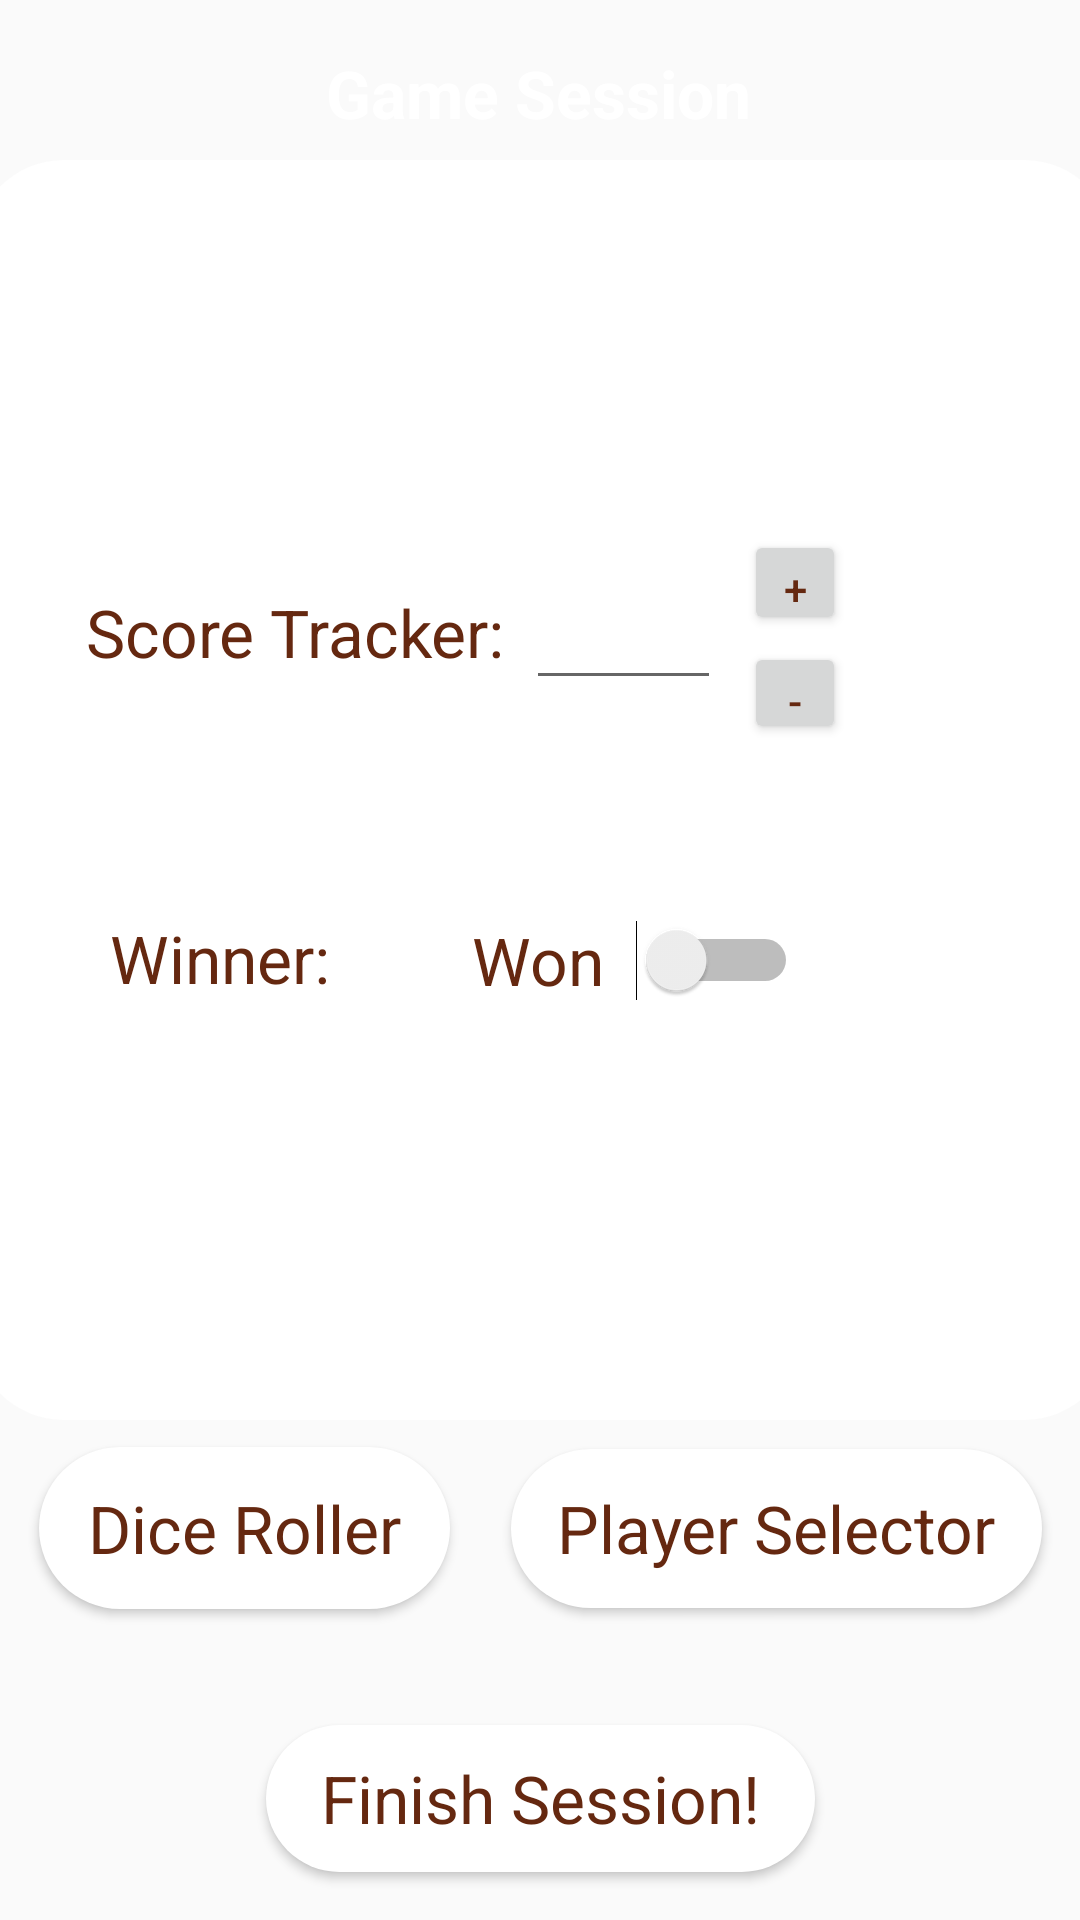

Android layout source for this screen:
<!-- AndroidManifest.xml: application theme AppTheme -->
<!-- res/layout/activity_game_session.xml -->
<?xml version="1.0" encoding="utf-8"?>
<androidx.constraintlayout.widget.ConstraintLayout xmlns:android="http://schemas.android.com/apk/res/android"
    xmlns:app="http://schemas.android.com/apk/res-auto"
    xmlns:tools="http://schemas.android.com/tools"
    android:layout_width="match_parent"
    android:layout_height="match_parent"
    tools:context=".GameSessionActivity">

    <ImageView
        android:layout_width="fill_parent"
        android:layout_height="fill_parent"
        app:srcCompat="@drawable/main_background"
        android:scaleType="fitXY"
        tools:ignore="MissingConstraints" />

    <View
        android:id="@+id/view"
        android:layout_width="380dp"
        android:layout_height="420dp"
        android:background="@drawable/round_outline"
        android:outlineSpotShadowColor="@android:color/darker_gray"
        app:layout_constraintBottom_toBottomOf="parent"
        app:layout_constraintHorizontal_bias="0.454"
        app:layout_constraintLeft_toLeftOf="parent"
        app:layout_constraintRight_toRightOf="parent"
        app:layout_constraintTop_toTopOf="parent"
        app:layout_constraintVertical_bias="0.242" />

    <TextView
        android:id="@+id/minutesView"
        android:layout_width="310dp"
        android:layout_height="39dp"
        android:textColor="#652810"
        android:textAppearance="@style/TextAppearance.AppCompat.Large"
        app:layout_constraintBottom_toBottomOf="parent"
        app:layout_constraintEnd_toEndOf="parent"
        app:layout_constraintHorizontal_bias="0.497"
        app:layout_constraintStart_toStartOf="parent"
        app:layout_constraintTop_toTopOf="parent"
        app:layout_constraintVertical_bias="0.637" />

    <Button
        android:id="@+id/playerSelectorBtn"
        android:layout_width="177dp"
        android:layout_height="53dp"
        android:background="@drawable/round_outline"
        android:text="Player Selector"
        android:textColor="#652810"
        android:textAppearance="@style/TextAppearance.AppCompat.Large"
        app:layout_constraintBottom_toBottomOf="parent"
        app:layout_constraintEnd_toEndOf="parent"
        app:layout_constraintHorizontal_bias="0.931"
        app:layout_constraintStart_toStartOf="parent"
        app:layout_constraintTop_toTopOf="parent"
        app:layout_constraintVertical_bias="0.823" />

    <TextView
        android:id="@+id/textView3"
        android:layout_width="wrap_content"
        android:layout_height="wrap_content"
        android:text="Game Session"
        android:textColor="@android:color/background_light"
        android:textStyle="bold"
        android:textAppearance="@style/TextAppearance.AppCompat.Large"
        app:layout_constraintBottom_toBottomOf="parent"
        app:layout_constraintEnd_toEndOf="parent"
        app:layout_constraintHorizontal_bias="0.497"
        app:layout_constraintStart_toStartOf="parent"
        app:layout_constraintTop_toTopOf="parent"
        app:layout_constraintVertical_bias="0.027" />

    <TextView
        android:id="@+id/playerCount"
        android:layout_width="wrap_content"
        android:layout_height="wrap_content"
        android:textColor="#652810"
        android:textAppearance="@style/TextAppearance.AppCompat.Large"
        app:layout_constraintBottom_toBottomOf="parent"
        app:layout_constraintEnd_toEndOf="parent"
        app:layout_constraintHorizontal_bias="0.085"
        app:layout_constraintStart_toStartOf="parent"
        app:layout_constraintTop_toTopOf="parent"
        app:layout_constraintVertical_bias="0.196" />

    <Button
        android:id="@+id/diceRollerBtn"
        style="@style/Widget.AppCompat.Button"
        android:layout_width="137dp"
        android:layout_height="54dp"
        android:background="@drawable/round_outline"
        android:text="Dice Roller"
        android:textColor="#652810"
        android:textAppearance="@style/TextAppearance.AppCompat.Large"
        app:layout_constraintBottom_toBottomOf="parent"
        app:layout_constraintEnd_toEndOf="parent"
        app:layout_constraintHorizontal_bias="0.058"
        app:layout_constraintStart_toStartOf="parent"
        app:layout_constraintTop_toTopOf="parent"
        app:layout_constraintVertical_bias="0.823" />

    <Button
        android:id="@+id/finishSessionBtn"
        android:layout_width="183dp"
        android:layout_height="49dp"
        android:background="@drawable/round_outline"
        android:text="Finish Session!"
        android:textColor="#652810"
        android:textAppearance="@style/TextAppearance.AppCompat.Large"
        app:layout_constraintBottom_toBottomOf="parent"
        app:layout_constraintEnd_toEndOf="parent"
        app:layout_constraintStart_toStartOf="parent"
        app:layout_constraintTop_toTopOf="parent"
        app:layout_constraintVertical_bias="0.973" />

    <TextView
        android:id="@+id/gameTitleTextView"
        android:layout_width="wrap_content"
        android:layout_height="wrap_content"
        android:textColor="#652810"
        android:textAppearance="@style/TextAppearance.AppCompat.Large"
        app:layout_constraintBottom_toBottomOf="parent"
        app:layout_constraintEnd_toEndOf="parent"
        app:layout_constraintHorizontal_bias="0.085"
        app:layout_constraintStart_toStartOf="parent"
        app:layout_constraintTop_toTopOf="parent"
        app:layout_constraintVertical_bias="0.127" />

    <TextView
        android:id="@+id/scoreTextView"
        android:layout_width="wrap_content"
        android:layout_height="wrap_content"
        android:duplicateParentState="false"
        android:textColor="#652810"
        android:text="Score Tracker:"
        android:textAppearance="@style/TextAppearance.AppCompat.Large"
        app:layout_constraintBottom_toBottomOf="parent"
        app:layout_constraintEnd_toEndOf="parent"
        app:layout_constraintHorizontal_bias="0.13"
        app:layout_constraintStart_toStartOf="parent"
        app:layout_constraintTop_toTopOf="parent"
        app:layout_constraintVertical_bias="0.321" />

    <TextView
        android:id="@+id/scoreTextView2"
        android:layout_width="wrap_content"
        android:layout_height="wrap_content"
        android:duplicateParentState="false"
        android:textColor="#652810"
        android:text="Winner: "
        android:textAppearance="@style/TextAppearance.AppCompat.Large"
        app:layout_constraintBottom_toBottomOf="parent"
        app:layout_constraintEnd_toEndOf="parent"
        app:layout_constraintHorizontal_bias="0.13"
        app:layout_constraintStart_toStartOf="parent"
        app:layout_constraintTop_toTopOf="parent"
        app:layout_constraintVertical_bias="0.499" />

    <EditText
        android:id="@+id/currentScoreText"
        android:layout_width="65dp"
        android:layout_height="47dp"
        android:textColor="#652810"
        android:ems="10"
        android:inputType="number"
        android:textAppearance="@style/TextAppearance.AppCompat.Large"
        app:layout_constraintBottom_toBottomOf="parent"
        app:layout_constraintEnd_toEndOf="parent"
        app:layout_constraintHorizontal_bias="0.594"
        app:layout_constraintStart_toStartOf="parent"
        app:layout_constraintTop_toTopOf="parent"
        app:layout_constraintVertical_bias="0.314" />

    <Button
        android:id="@+id/plusBtn"
        android:layout_width="34dp"
        android:layout_height="35dp"
        android:text="+"
        android:textColor="#652810"
        app:layout_constraintBottom_toBottomOf="parent"
        app:layout_constraintEnd_toEndOf="parent"
        app:layout_constraintHorizontal_bias="0.761"
        app:layout_constraintStart_toStartOf="parent"
        app:layout_constraintTop_toTopOf="parent"
        app:layout_constraintVertical_bias="0.292" />

    <Button
        android:id="@+id/minusBtn"
        android:layout_width="34dp"
        android:layout_height="34dp"
        android:text="-"
        android:textColor="#652810"
        app:layout_constraintBottom_toBottomOf="parent"
        app:layout_constraintEnd_toEndOf="parent"
        app:layout_constraintHorizontal_bias="0.761"
        app:layout_constraintStart_toStartOf="parent"
        app:layout_constraintTop_toTopOf="parent"
        app:layout_constraintVertical_bias="0.353" />

    <Switch
        android:id="@+id/wonSwitch"
        android:layout_width="wrap_content"
        android:layout_height="wrap_content"
        android:text="Won  "
        android:textColor="#652810"
        android:textAppearance="@style/TextAppearance.AppCompat.Large"
        app:layout_constraintBottom_toBottomOf="parent"
        app:layout_constraintEnd_toEndOf="parent"
        app:layout_constraintHorizontal_bias="0.626"
        app:layout_constraintStart_toStartOf="parent"
        app:layout_constraintTop_toTopOf="parent" />

</androidx.constraintlayout.widget.ConstraintLayout>
<!-- resources referenced by this layout -->
<resources>
  <!-- drawable round_outline (drawable) -->
  <?xml version="1.0" encoding="utf-8"?>
  <shape xmlns:android="http://schemas.android.com/apk/res/android"
      android:shape="rectangle">
      <solid android:color="@android:color/background_light"/>
      <corners android:radius="30dp" />
          ...
  </shape>
  <style name="AppTheme" parent="Theme.AppCompat.Light.NoActionBar">
          
          <item name="colorPrimary">@color/colorPrimary</item>
          <item name="colorPrimaryDark">@color/colorPrimaryDark</item>
          <item name="colorAccent">@color/colorAccent</item>
  
      </style>
  <!-- not gathered from this repository: default colours our renderer supplied (Android Studio template values) -->
  <color name="colorPrimary">#FF6200EE</color>
  <color name="colorPrimaryDark">#FF3700B3</color>
  <color name="colorAccent">#FF03DAC5</color>
</resources>
